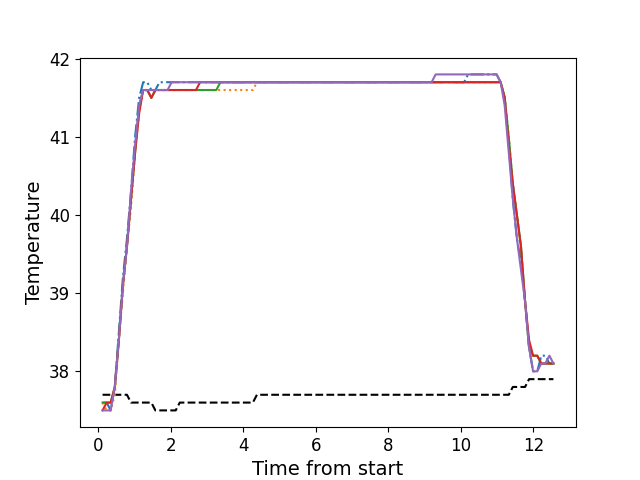

Values plotted in this chart, from the file beside it:
, times, neutral, z1, z2, z3, z4, z5
0, 0.1131, 37.7, 37.6, 37.6, 37.6, 37.5, 37.5
1, 0.2256, 37.7, 37.6, 37.5, 37.6, 37.6, 37.5
2, 0.3376, 37.7, 37.5, 37.5, 37.6, 37.6, 37.5
3, 0.4512, 37.7, 37.8, 37.7, 37.8, 37.8, 37.8
4, 0.5628, 37.7, 38.5, 38.4, 38.4, 38.4, 38.4
5, 0.6741, 37.7, 39.2, 39.0, 39.1, 39.1, 39.1
6, 0.7867, 37.7, 39.7, 39.6, 39.6, 39.6, 39.6
7, 0.8984, 37.6, 40.3, 40.1, 40.2, 40.2, 40.3
8, 1.011, 37.6, 41.0, 40.8, 40.8, 40.8, 40.9
9, 1.123, 37.6, 41.5, 41.3, 41.4, 41.3, 41.4
10, 1.234, 37.6, 41.7, 41.6, 41.6, 41.6, 41.6
11, 1.347, 37.6, 41.7, 41.6, 41.6, 41.6, 41.6
12, 1.459, 37.6, 41.6, 41.5, 41.5, 41.5, 41.6
13, 1.571, 37.5, 41.6, 41.6, 41.6, 41.6, 41.6
14, 1.683, 37.5, 41.7, 41.6, 41.6, 41.6, 41.6
15, 1.795, 37.5, 41.7, 41.6, 41.6, 41.6, 41.6
16, 1.907, 37.5, 41.7, 41.6, 41.6, 41.6, 41.6
17, 2.019, 37.5, 41.7, 41.6, 41.6, 41.6, 41.7
18, 2.131, 37.5, 41.7, 41.6, 41.6, 41.6, 41.7
19, 2.244, 37.6, 41.7, 41.6, 41.6, 41.6, 41.7
20, 2.355, 37.6, 41.7, 41.6, 41.6, 41.6, 41.7
21, 2.467, 37.6, 41.7, 41.6, 41.6, 41.6, 41.7
22, 2.58, 37.6, 41.7, 41.6, 41.6, 41.6, 41.7
23, 2.691, 37.6, 41.7, 41.6, 41.6, 41.6, 41.7
24, 2.804, 37.6, 41.7, 41.6, 41.6, 41.7, 41.7
25, 2.915, 37.6, 41.7, 41.6, 41.6, 41.7, 41.7
26, 3.027, 37.6, 41.7, 41.6, 41.6, 41.7, 41.7
27, 3.14, 37.6, 41.7, 41.6, 41.6, 41.7, 41.7
28, 3.252, 37.6, 41.7, 41.6, 41.6, 41.7, 41.7
29, 3.364, 37.6, 41.7, 41.6, 41.7, 41.7, 41.7
30, 3.476, 37.6, 41.7, 41.6, 41.7, 41.7, 41.7
31, 3.588, 37.6, 41.7, 41.6, 41.7, 41.7, 41.7
32, 3.7, 37.6, 41.7, 41.6, 41.7, 41.7, 41.7
33, 3.811, 37.6, 41.7, 41.6, 41.7, 41.7, 41.7
34, 3.923, 37.6, 41.7, 41.6, 41.7, 41.7, 41.7
35, 4.035, 37.6, 41.7, 41.6, 41.7, 41.7, 41.7
36, 4.148, 37.6, 41.7, 41.6, 41.7, 41.7, 41.7
37, 4.26, 37.6, 41.7, 41.6, 41.7, 41.7, 41.7
38, 4.372, 37.7, 41.7, 41.7, 41.7, 41.7, 41.7
39, 4.485, 37.7, 41.7, 41.7, 41.7, 41.7, 41.7
40, 4.597, 37.7, 41.7, 41.7, 41.7, 41.7, 41.7
41, 4.708, 37.7, 41.7, 41.7, 41.7, 41.7, 41.7
42, 4.821, 37.7, 41.7, 41.7, 41.7, 41.7, 41.7
43, 4.932, 37.7, 41.7, 41.7, 41.7, 41.7, 41.7
44, 5.045, 37.7, 41.7, 41.7, 41.7, 41.7, 41.7
45, 5.157, 37.7, 41.7, 41.7, 41.7, 41.7, 41.7
46, 5.268, 37.7, 41.7, 41.7, 41.7, 41.7, 41.7
47, 5.38, 37.7, 41.7, 41.7, 41.7, 41.7, 41.7
48, 5.493, 37.7, 41.7, 41.7, 41.7, 41.7, 41.7
49, 5.606, 37.7, 41.7, 41.7, 41.7, 41.7, 41.7
50, 5.717, 37.7, 41.7, 41.7, 41.7, 41.7, 41.7
51, 5.829, 37.7, 41.7, 41.7, 41.7, 41.7, 41.7
52, 5.941, 37.7, 41.7, 41.7, 41.7, 41.7, 41.7
53, 6.053, 37.7, 41.7, 41.7, 41.7, 41.7, 41.7
54, 6.165, 37.7, 41.7, 41.7, 41.7, 41.7, 41.7
55, 6.277, 37.7, 41.7, 41.7, 41.7, 41.7, 41.7
56, 6.389, 37.7, 41.7, 41.7, 41.7, 41.7, 41.7
57, 6.501, 37.7, 41.7, 41.7, 41.7, 41.7, 41.7
58, 6.614, 37.7, 41.7, 41.7, 41.7, 41.7, 41.7
59, 6.725, 37.7, 41.7, 41.7, 41.7, 41.7, 41.7
... 52 more rows
